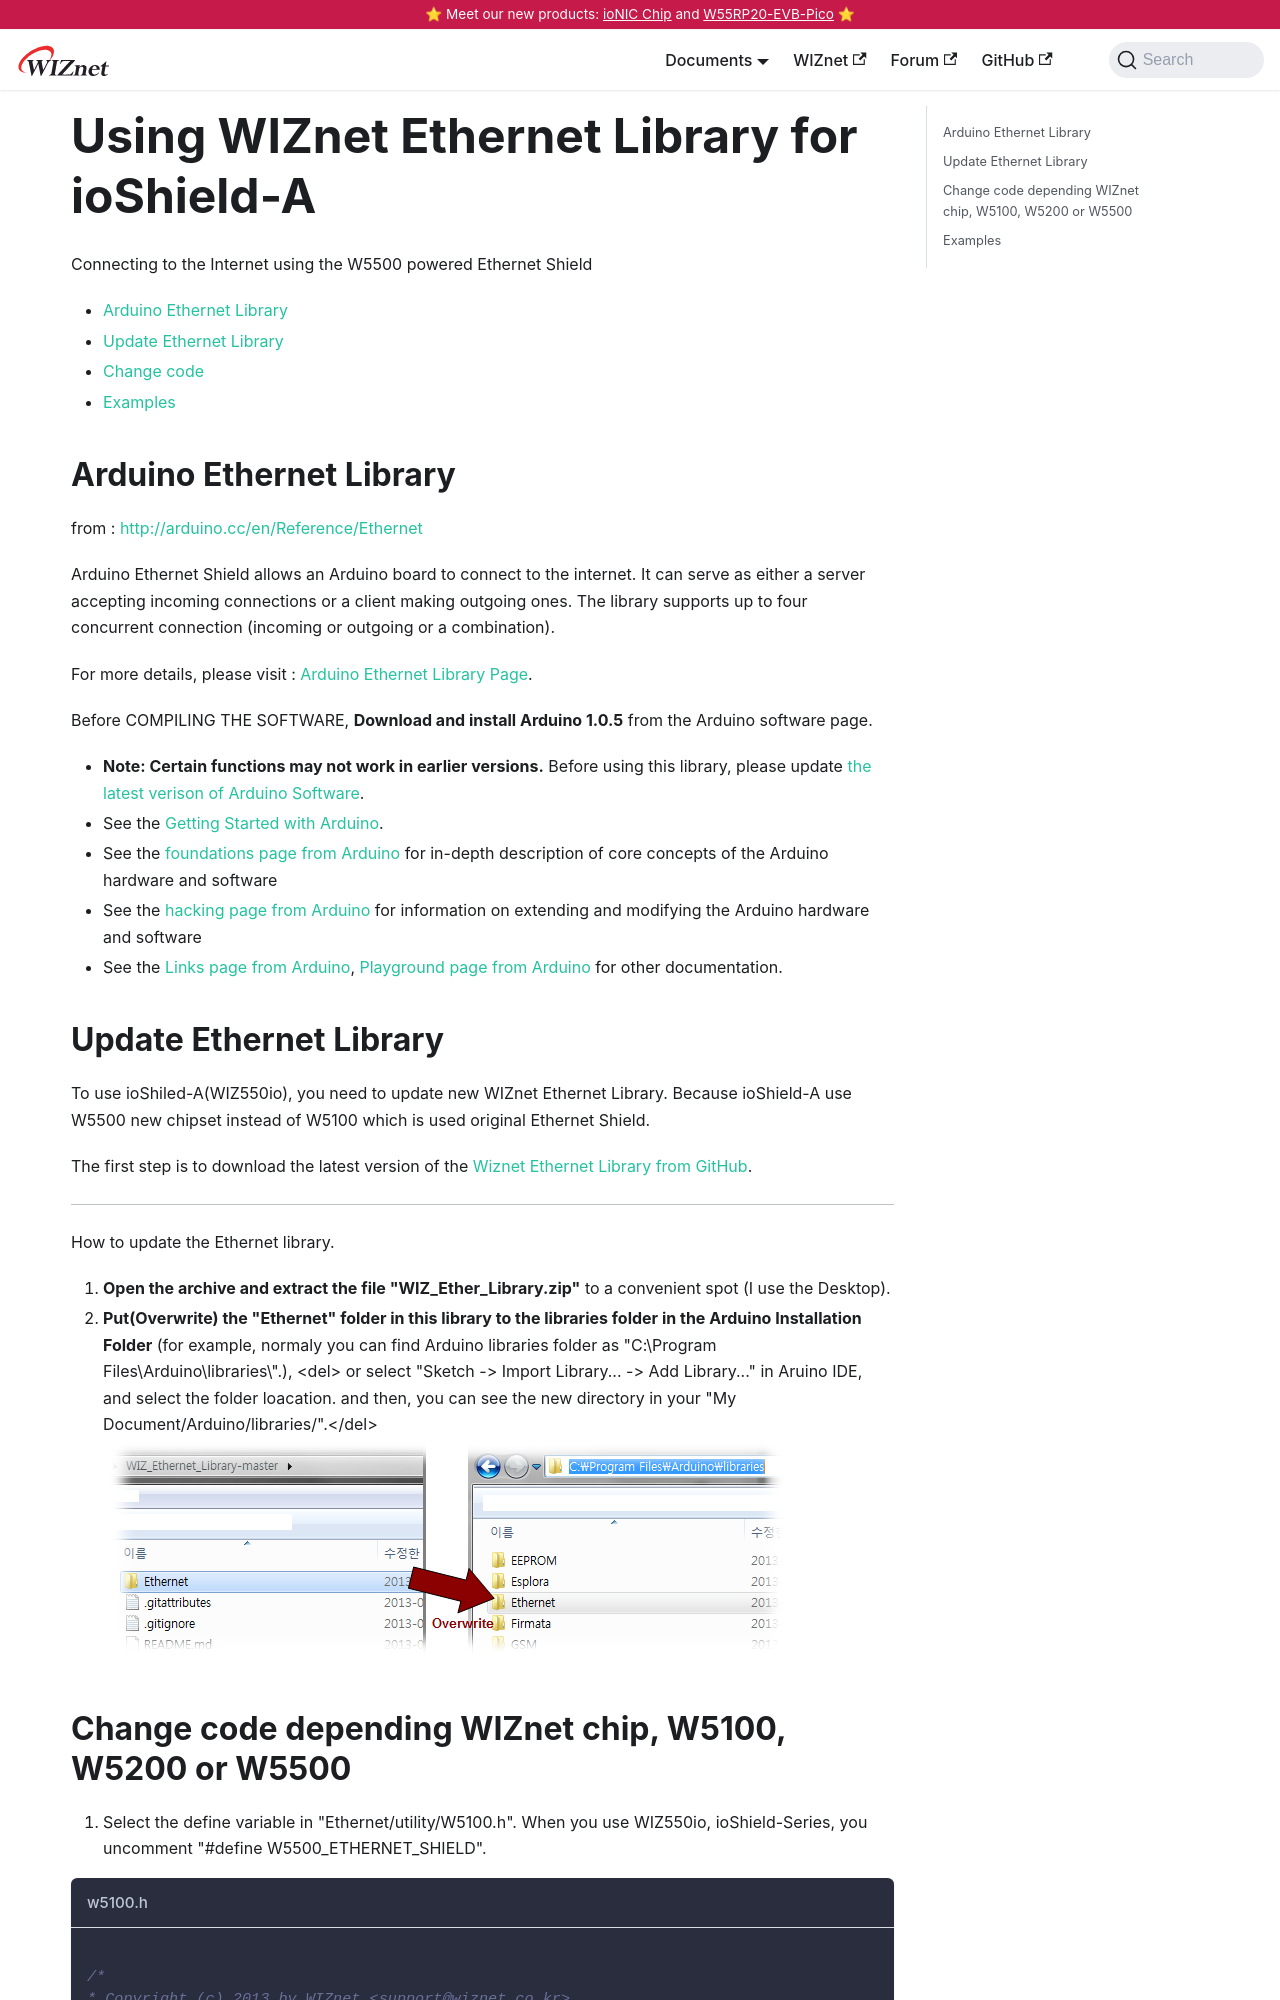

repository: Wiznet/document_framework · page: Product/Chip/Chip_Related_modules/ethernet_library_for_ioShield_A.html · generator: docusaurus

---
id: ethernet_library_for_ioShield_A
title: Using WIZnet Ethernet Library for ioShield-A
date: 2020-04-03
---

Connecting to the Internet using the W5500 powered Ethernet Shield

  * [Arduino Ethernet Library](#arduino-ethernet-library)
  * [Update Ethernet Library](#update-ethernet-library)
  * [Change code](#change-code-depending-wiznet-chip-w5100-w5200-or-w5500)
  * [Examples](#examples)

## Arduino Ethernet Library

from : [http://arduino.cc/en/Reference/Ethernet](http://arduino.cc/en/Reference/Ethernet)

Arduino Ethernet Shield allows an Arduino board to connect to the internet. It can serve as either a server accepting incoming connections or a client making outgoing ones. The library supports up to four concurrent connection (incoming or outgoing or a combination).

For more details, please visit : [Arduino Ethernet Library
Page](http://arduino.cc/en/Reference/Ethernet).

Before COMPILING THE SOFTWARE, **Download and install Arduino 1.0.5** from the Arduino software page.

  - **Note: Certain functions may not work in earlier versions.** Before
    using this library, please update [the latest verison of Arduino
    Software](http://arduino.cc/en/Main/Software).
  - See the [Getting Started with
    Arduino](http://arduino.cc/en/Guide/HomePage).
  - See the [foundations page from
    Arduino](http://arduino.cc/en/Tutorial/Foundations) for in-depth
    description of core concepts of the Arduino hardware and software
  - See the [hacking page from
    Arduino](http://arduino.cc/en/Hacking/HomePage) for information on
    extending and modifying the Arduino hardware and software
  - See the [Links page from
    Arduino](http://arduino.cc/en/Tutorial/Links), [Playground page from
    Arduino](http://playground.arduino.cc/) for other documentation.

## Update Ethernet Library

To use ioShiled-A(WIZ550io), you need to update new WIZnet Ethernet
Library. Because ioShield-A use W5500 new chipset instead of W5100 which
is used original Ethernet Shield.

The first step is to download the latest version of the [Wiznet Ethernet
Library from
GitHub](https://github.com/Wiznet/WIZ_Ethernet_Library.git).

-----

How to update the Ethernet library.

1.  **Open the archive and extract the file "WIZ_Ether_Library.zip"**
    to a convenient spot (I use the Desktop). 
2.  **Put(Overwrite) the "Ethernet" folder in this library to the
    libraries folder in the Arduino Installation Folder** (for example,
    normaly you can find Arduino libraries folder as "C:\\Program
    Files\\Arduino\\libraries\\".), \<del\> or select "Sketch -> Import
    Library... -> Add Library..." in Aruino IDE, and select the folder
    loacation. and then, you can see the new directory in your "My
    Document/Arduino/libraries/".\</del\>
    ![](/img/osh/ioshield-a/cap_2013-08-27_11-10-53-747.png)
